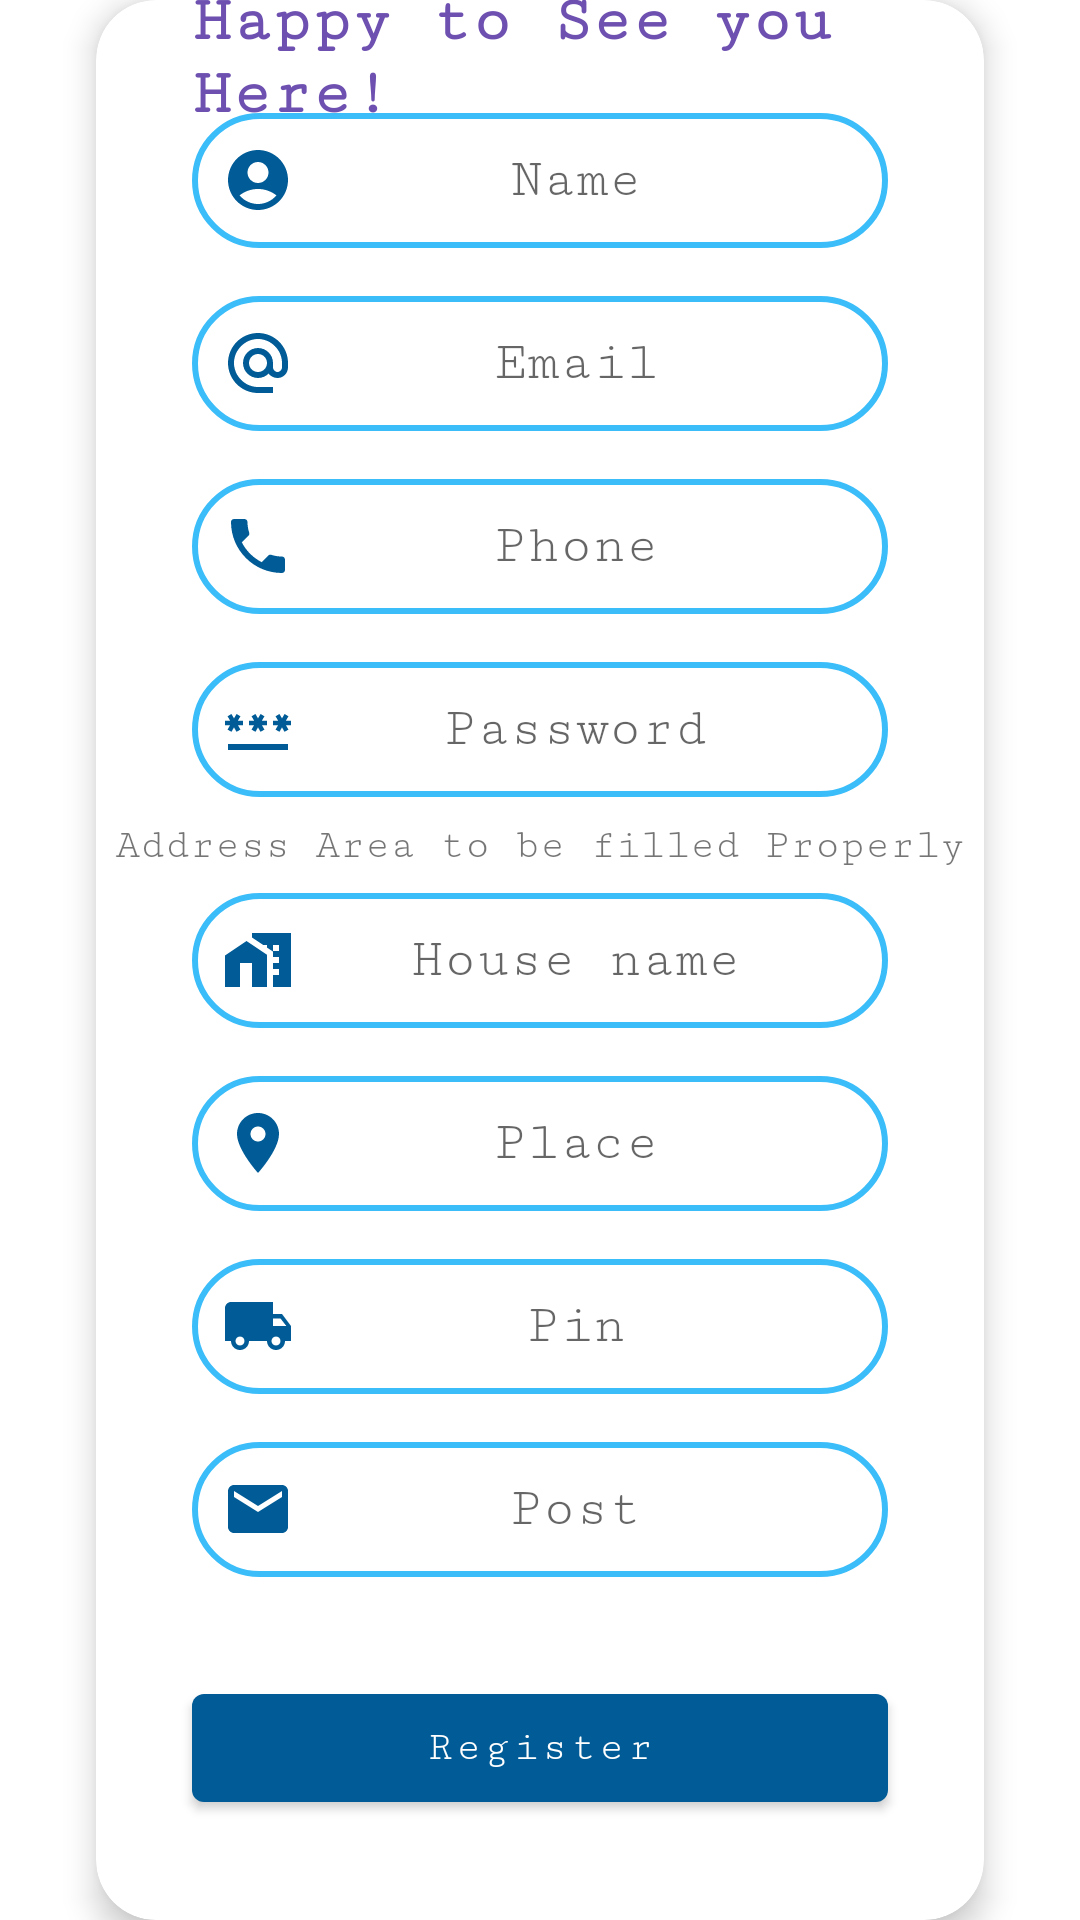

Write the Android layout XML for this screen, with the resource values it uses.
<!-- AndroidManifest.xml: application theme Theme.MedApp -->
<!-- res/layout/activity_register.xml -->
<?xml version="1.0" encoding="utf-8"?>
<androidx.constraintlayout.widget.ConstraintLayout xmlns:android="http://schemas.android.com/apk/res/android"
    xmlns:app="http://schemas.android.com/apk/res-auto"
    xmlns:tools="http://schemas.android.com/tools"
    android:layout_width="match_parent"
    android:layout_height="match_parent"
    tools:context=".Register">

    <androidx.cardview.widget.CardView
        android:layout_width="match_parent"
        android:layout_height="wrap_content"
        android:layout_marginStart="32dp"
        android:layout_marginEnd="32dp"
        app:cardCornerRadius="20dp"
        app:cardElevation="6dp"
        app:layout_constraintBottom_toBottomOf="parent"
        app:layout_constraintEnd_toEndOf="parent"
        app:layout_constraintStart_toStartOf="parent"
        app:layout_constraintTop_toTopOf="parent">

        <androidx.constraintlayout.widget.ConstraintLayout
            android:layout_width="match_parent"
            android:layout_height="match_parent">

            <EditText
                android:id="@+id/editTextTextPersonName4"
                android:layout_width="0dp"
                android:layout_height="45dp"
                android:layout_marginStart="32dp"
                android:layout_marginEnd="32dp"
                android:layout_marginBottom="16dp"
                android:background="@drawable/roundedit"
                android:ems="10"
                android:hint="Name"
                android:textAlignment="center"
                android:drawableLeft="@drawable/baseline_account_circle_24"
                android:inputType="textPersonName"
                android:paddingLeft="10dp"
                android:paddingRight="10dp"
                app:layout_constraintBottom_toTopOf="@+id/editTextTextPersonName5"
                app:layout_constraintEnd_toEndOf="parent"
                app:layout_constraintStart_toStartOf="parent" />

            <EditText
                android:id="@+id/editTextTextPersonName5"
                android:layout_width="0dp"
                android:layout_height="45dp"
                android:layout_marginStart="32dp"
                android:layout_marginEnd="32dp"
                android:layout_marginBottom="16dp"
                android:background="@drawable/roundedit"
                android:ems="10"
                android:hint="Email"
                android:textAlignment="center"
                android:drawableLeft="@drawable/baseline_alternate_email_24"
                android:inputType="textPersonName"
                android:paddingLeft="10dp"
                android:paddingRight="10dp"
                app:layout_constraintBottom_toTopOf="@+id/editTextTextPersonName6"
                app:layout_constraintEnd_toEndOf="parent"
                app:layout_constraintStart_toStartOf="parent" />

            <EditText
                android:id="@+id/editTextTextPersonName6"
                android:layout_width="0dp"
                android:layout_height="45dp"
                android:layout_marginStart="32dp"
                android:layout_marginEnd="32dp"
                android:layout_marginBottom="16dp"
                android:background="@drawable/roundedit"
                android:ems="10"
                android:hint="Phone"
                android:textAlignment="center"
                android:drawableLeft="@drawable/baseline_local_phone_24"
                android:inputType="phone"
                android:maxLength="10"
                android:paddingLeft="10dp"
                android:paddingRight="10dp"
                app:layout_constraintBottom_toTopOf="@+id/editTextTextPersonName7"
                app:layout_constraintEnd_toEndOf="parent"
                app:layout_constraintStart_toStartOf="parent" />

            <EditText
                android:id="@+id/editTextTextPersonName7"
                android:layout_width="0dp"
                android:layout_height="45dp"
                android:layout_marginStart="32dp"
                android:layout_marginEnd="32dp"
                android:layout_marginBottom="32dp"
                android:background="@drawable/roundedit"
                android:drawableLeft="@drawable/baseline_password_24"
                android:ems="10"
                android:hint="Password"
                android:inputType="textPersonName"
                android:maxLength="12"
                android:paddingLeft="10dp"
                android:paddingRight="10dp"
                android:textAlignment="center"
                app:layout_constraintBottom_toTopOf="@+id/editTextTextPersonName8"
                app:layout_constraintEnd_toEndOf="parent"
                app:layout_constraintStart_toStartOf="parent" />

            <EditText
                android:id="@+id/editTextTextPersonName8"
                android:layout_width="0dp"
                android:layout_height="45dp"
                android:layout_marginStart="32dp"
                android:layout_marginEnd="32dp"
                android:background="@drawable/roundedit"
                android:ems="10"
                android:hint="House name"
                android:textAlignment="center"
                android:drawableLeft="@drawable/baseline_home_work_24"
                android:inputType="textPersonName"
                android:paddingLeft="10dp"
                android:paddingRight="10dp"
                app:layout_constraintBottom_toBottomOf="parent"
                app:layout_constraintEnd_toEndOf="parent"
                app:layout_constraintStart_toStartOf="parent"
                app:layout_constraintTop_toTopOf="parent" />

            <Button
                android:id="@+id/button4"
                android:layout_width="0dp"
                android:layout_height="wrap_content"
                android:layout_marginTop="24dp"
                android:layout_marginBottom="24dp"
                android:text="Register"
                android:textAllCaps="false"
                android:textColor="@color/white"
                app:layout_constraintBottom_toBottomOf="parent"
                app:layout_constraintEnd_toEndOf="@+id/editTextTextPersonName11"
                app:layout_constraintStart_toStartOf="@+id/editTextTextPersonName11"
                app:layout_constraintTop_toBottomOf="@+id/editTextTextPersonName11" />

            <EditText
                android:id="@+id/editTextTextPersonName9"
                android:layout_width="0dp"
                android:layout_height="45dp"
                android:layout_marginStart="32dp"
                android:layout_marginTop="16dp"
                android:layout_marginEnd="32dp"
                android:background="@drawable/roundedit"
                android:ems="10"
                android:hint="Place"
                android:textAlignment="center"
                android:drawableLeft="@drawable/baseline_place_24"
                android:inputType="textPersonName"
                android:paddingLeft="10dp"
                android:paddingRight="10dp"
                app:layout_constraintEnd_toEndOf="parent"
                app:layout_constraintStart_toStartOf="parent"
                app:layout_constraintTop_toBottomOf="@+id/editTextTextPersonName8" />

            <EditText
                android:id="@+id/editTextTextPersonName10"
                android:layout_width="0dp"
                android:layout_height="45dp"
                android:layout_marginStart="32dp"
                android:layout_marginTop="16dp"
                android:layout_marginEnd="32dp"
                android:background="@drawable/roundedit"
                android:ems="10"
                android:hint="Pin"
                android:textAlignment="center"
                android:drawableLeft="@drawable/baseline_local_shipping_24"
                android:inputType="number"
                android:maxLength="6"
                android:paddingLeft="10dp"
                android:paddingRight="10dp"
                app:layout_constraintEnd_toEndOf="parent"
                app:layout_constraintStart_toStartOf="parent"
                app:layout_constraintTop_toBottomOf="@+id/editTextTextPersonName9" />

            <EditText
                android:id="@+id/editTextTextPersonName11"
                android:layout_width="0dp"
                android:layout_height="45dp"
                android:layout_marginStart="32dp"
                android:layout_marginTop="16dp"
                android:layout_marginEnd="32dp"
                android:background="@drawable/roundedit"
                android:ems="10"
                android:drawableLeft="@drawable/baseline_local_post_office_24"
                android:hint="Post"
                android:textAlignment="center"
                android:inputType="textPersonName"
                android:paddingLeft="10dp"
                android:paddingRight="10dp"
                app:layout_constraintEnd_toEndOf="parent"
                app:layout_constraintStart_toStartOf="parent"
                app:layout_constraintTop_toBottomOf="@+id/editTextTextPersonName10" />

            <TextView
                android:id="@+id/textView7"
                android:layout_width="wrap_content"
                android:layout_height="wrap_content"
                android:layout_marginBottom="8dp"
                android:text="Address Area to be filled Properly"
                app:layout_constraintBottom_toTopOf="@+id/editTextTextPersonName8"
                app:layout_constraintEnd_toEndOf="parent"
                app:layout_constraintStart_toStartOf="parent" />

            <TextView
                android:id="@+id/textView45"
                android:layout_width="0dp"
                android:layout_height="wrap_content"
                android:layout_marginTop="16dp"
                android:layout_marginBottom="16dp"
                android:fontFamily="cursive"
                android:text="Happy to See you Here!"
                android:textColor="#6E50B1"
                android:textSize="22dp"
                android:textStyle="bold"
                app:layout_constraintBottom_toTopOf="@+id/editTextTextPersonName4"
                app:layout_constraintEnd_toEndOf="@+id/editTextTextPersonName4"
                app:layout_constraintStart_toStartOf="@+id/editTextTextPersonName4"
                app:layout_constraintTop_toTopOf="parent" />

        </androidx.constraintlayout.widget.ConstraintLayout>
    </androidx.cardview.widget.CardView>


</androidx.constraintlayout.widget.ConstraintLayout>
<!-- resources referenced by this layout -->
<resources>
  <color name="white">#FFFFFFFF</color>
  <!-- drawable baseline_account_circle_24 (drawable) -->
  <vector android:height="24dp" android:tint="@color/col"
      android:viewportHeight="24" android:viewportWidth="24"
      android:width="24dp" xmlns:android="http://schemas.android.com/apk/res/android">
      <path android:fillColor="@android:color/white" android:pathData="M12,2C6.48,2 2,6.48 2,12s4.48,10 10,10s10,-4.48 10,-10S17.52,2 12,2zM12,6c1.93,0 3.5,1.57 3.5,3.5S13.93,13 12,13s-3.5,-1.57 -3.5,-3.5S10.07,6 12,6zM12,20c-2.03,0 -4.43,-0.82 -6.14,-2.88C7.55,15.8 9.68,15 12,15s4.45,0.8 6.14,2.12C16.43,19.18 14.03,20 12,20z"/>
  </vector>
  <!-- drawable baseline_home_work_24 (drawable) -->
  <vector android:height="24dp" android:tint="@color/col"
      android:viewportHeight="24" android:viewportWidth="24"
      android:width="24dp" xmlns:android="http://schemas.android.com/apk/res/android">
      <path android:fillColor="@android:color/white" android:pathData="M8.17,5.7L1,10.48V21h5v-8h4v8h5V10.25z"/>
      <path android:fillColor="@android:color/white" android:pathData="M10,3v1.51l2,1.33L13.73,7L15,7v0.85l2,1.34L17,11h2v2h-2v2h2v2h-2v4h6L23,3L10,3zM19,9h-2L17,7h2v2z"/>
  </vector>
  <!-- drawable baseline_local_phone_24 (drawable) -->
  <vector android:height="24dp" android:tint="@color/col"
      android:viewportHeight="24" android:viewportWidth="24"
      android:width="24dp" xmlns:android="http://schemas.android.com/apk/res/android">
      <path android:fillColor="@android:color/white" android:pathData="M6.62,10.79c1.44,2.83 3.76,5.14 6.59,6.59l2.2,-2.2c0.27,-0.27 0.67,-0.36 1.02,-0.24 1.12,0.37 2.33,0.57 3.57,0.57 0.55,0 1,0.45 1,1V20c0,0.55 -0.45,1 -1,1 -9.39,0 -17,-7.61 -17,-17 0,-0.55 0.45,-1 1,-1h3.5c0.55,0 1,0.45 1,1 0,1.25 0.2,2.45 0.57,3.57 0.11,0.35 0.03,0.74 -0.25,1.02l-2.2,2.2z"/>
  </vector>
  <!-- drawable baseline_local_post_office_24 (drawable) -->
  <vector android:height="24dp" android:tint="@color/col"
      android:viewportHeight="24" android:viewportWidth="24"
      android:width="24dp" xmlns:android="http://schemas.android.com/apk/res/android">
      <path android:fillColor="@android:color/white" android:pathData="M20,4L4,4c-1.1,0 -1.99,0.9 -1.99,2L2,18c0,1.1 0.9,2 2,2h16c1.1,0 2,-0.9 2,-2L22,6c0,-1.1 -0.9,-2 -2,-2zM20,8l-8,5 -8,-5L4,6l8,5 8,-5v2z"/>
  </vector>
  <!-- drawable baseline_place_24 (drawable) -->
  <vector android:height="24dp" android:tint="@color/col"
      android:viewportHeight="24" android:viewportWidth="24"
      android:width="24dp" xmlns:android="http://schemas.android.com/apk/res/android">
      <path android:fillColor="@android:color/white" android:pathData="M12,2C8.13,2 5,5.13 5,9c0,5.25 7,13 7,13s7,-7.75 7,-13c0,-3.87 -3.13,-7 -7,-7zM12,11.5c-1.38,0 -2.5,-1.12 -2.5,-2.5s1.12,-2.5 2.5,-2.5 2.5,1.12 2.5,2.5 -1.12,2.5 -2.5,2.5z"/>
  </vector>
  <!-- drawable roundedit (drawable) -->
  <selector xmlns:android="http://schemas.android.com/apk/res/android">
  <item>
   <shape android:shape="rectangle">
   <solid android:color="#ffffff"/>
   <corners android:radius="22.5dp" />
   <stroke
   android:width="2dp"
   android:color="#3bbdfa"
   />
   </shape>
  </item>
  </selector>
  <style name="Theme.MedApp" parent="Theme.MaterialComponents.Light.DarkActionBar">
          
          <item name="colorPrimary">@color/col</item>
          <item name="colorPrimaryVariant">@color/col</item>
          <item name="colorOnPrimary">@color/white</item>
          
          <item name="colorSecondary">@color/col</item>
          <item name="colorSecondaryVariant">@color/teal_700</item>
          <item name="colorOnSecondary">@color/black</item>
          <item name="fontFamily">serif-monospace</item>
          
          <item name="android:statusBarColor">@color/col</item>
          
      </style>
  <color name="col">#005b96</color>
  <color name="teal_700">#FF018786</color>
  <color name="black">#FF000000</color>
</resources>
